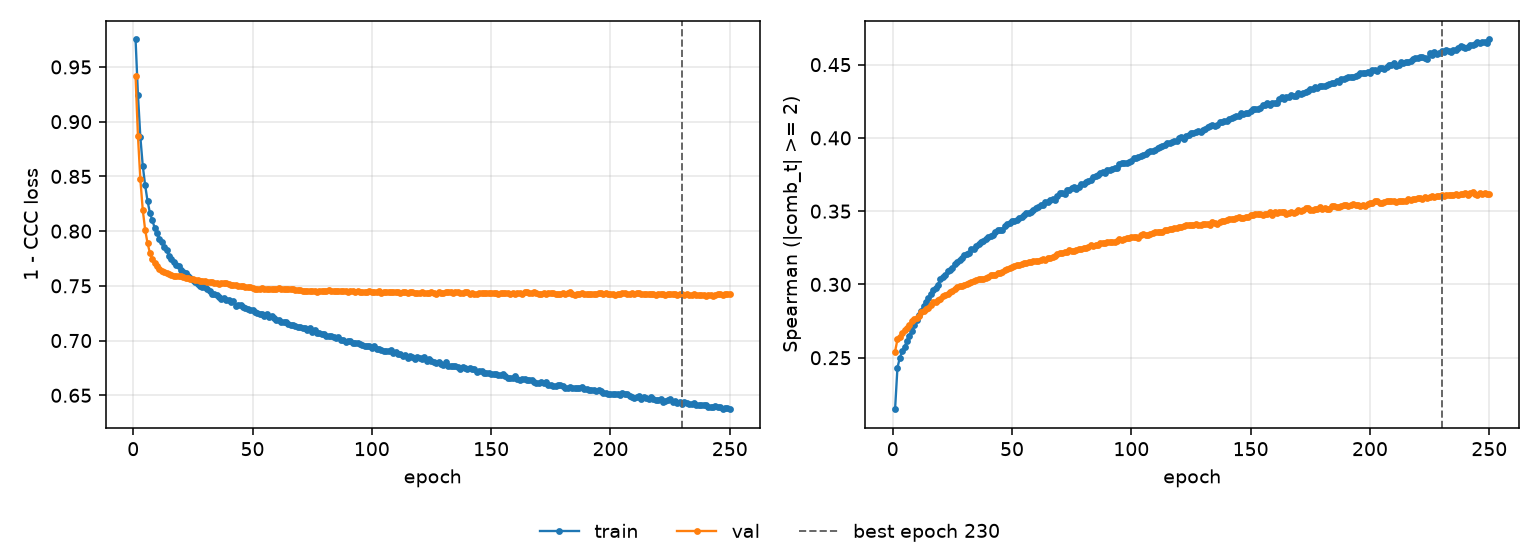

Data behind this chart, as committed beside it:
epoch, tr_loss, vl_loss, tr_sp, vl_sp, is_best
1, 0.9751, 0.9413, 0.2149, 0.2542, False
2, 0.9244, 0.8867, 0.2433, 0.2625, False
3, 0.886, 0.8474, 0.25, 0.2641, False
4, 0.86, 0.8197, 0.2545, 0.2668, False
5, 0.8422, 0.8014, 0.2572, 0.2687, False
6, 0.8277, 0.7892, 0.2617, 0.2703, False
7, 0.8169, 0.7802, 0.2649, 0.2726, False
8, 0.8098, 0.7744, 0.2685, 0.2748, False
9, 0.8031, 0.7706, 0.2721, 0.2766, False
10, 0.7986, 0.7681, 0.2758, 0.2768, False
11, 0.7929, 0.7655, 0.2791, 0.2784, False
12, 0.7901, 0.7635, 0.2821, 0.2812, False
13, 0.7858, 0.7625, 0.2855, 0.2819, False
14, 0.7826, 0.7613, 0.288, 0.2834, False
15, 0.7776, 0.7611, 0.2907, 0.2841, False
16, 0.775, 0.7602, 0.2937, 0.2863, False
17, 0.7715, 0.7593, 0.2962, 0.2879, False
18, 0.769, 0.7593, 0.2978, 0.2884, False
19, 0.7679, 0.7589, 0.2999, 0.2897, False
20, 0.7649, 0.7588, 0.3035, 0.2903, False
21, 0.7627, 0.7577, 0.3052, 0.2918, False
22, 0.7615, 0.7572, 0.3064, 0.2931, False
23, 0.7591, 0.7572, 0.309, 0.2938, False
24, 0.7575, 0.7565, 0.3097, 0.2947, False
25, 0.7558, 0.756, 0.3113, 0.2956, False
26, 0.7539, 0.7556, 0.3137, 0.2971, False
27, 0.7521, 0.7549, 0.3155, 0.2981, False
28, 0.7501, 0.7548, 0.3168, 0.2989, False
29, 0.749, 0.7548, 0.3182, 0.2991, False
30, 0.7492, 0.7545, 0.3198, 0.2993, False
31, 0.7472, 0.7539, 0.3204, 0.3002, False
32, 0.7449, 0.7535, 0.3213, 0.3012, False
33, 0.7425, 0.7533, 0.3241, 0.3016, False
34, 0.7426, 0.7529, 0.3244, 0.3027, False
35, 0.7416, 0.7524, 0.326, 0.303, False
36, 0.7399, 0.752, 0.3275, 0.3039, False
37, 0.7381, 0.7521, 0.3291, 0.3036, False
38, 0.7389, 0.7528, 0.3298, 0.3037, False
39, 0.7372, 0.7522, 0.331, 0.3042, False
40, 0.7367, 0.7514, 0.3327, 0.3049, False
41, 0.7357, 0.7507, 0.3334, 0.3062, False
42, 0.7361, 0.7503, 0.3339, 0.3066, False
43, 0.7319, 0.7508, 0.3358, 0.3067, False
44, 0.7326, 0.7501, 0.3374, 0.3075, False
45, 0.7325, 0.7494, 0.3374, 0.308, False
46, 0.7302, 0.7498, 0.3374, 0.3085, False
47, 0.73, 0.7493, 0.3398, 0.3096, False
48, 0.7286, 0.7488, 0.3409, 0.3108, False
49, 0.7282, 0.7485, 0.342, 0.3114, False
50, 0.7275, 0.7481, 0.3432, 0.3118, False
51, 0.7262, 0.7475, 0.3436, 0.3129, False
52, 0.7255, 0.7474, 0.3442, 0.313, False
53, 0.724, 0.7475, 0.3451, 0.3133, False
54, 0.7242, 0.7477, 0.346, 0.3138, False
55, 0.7225, 0.7475, 0.3473, 0.3147, False
56, 0.7239, 0.7474, 0.3484, 0.3146, False
57, 0.7217, 0.7472, 0.3484, 0.3152, False
58, 0.7222, 0.7475, 0.3497, 0.3153, False
59, 0.7208, 0.7473, 0.3507, 0.3159, False
60, 0.7188, 0.7475, 0.3523, 0.3161, False
... 190 more rows
